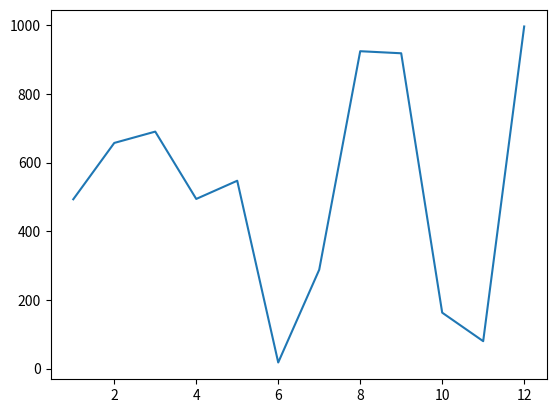

Source code (Python):
#getting random numbers and plotting them on a graph
#import codecademylib3_seaborn
from matplotlib import pyplot as plt
import random

numbers_a = range(1,13)
numbers_b = [random.randint(1,1000) for i in range(1,13)]

plt.plot(numbers_a,numbers_b)
plt.show()